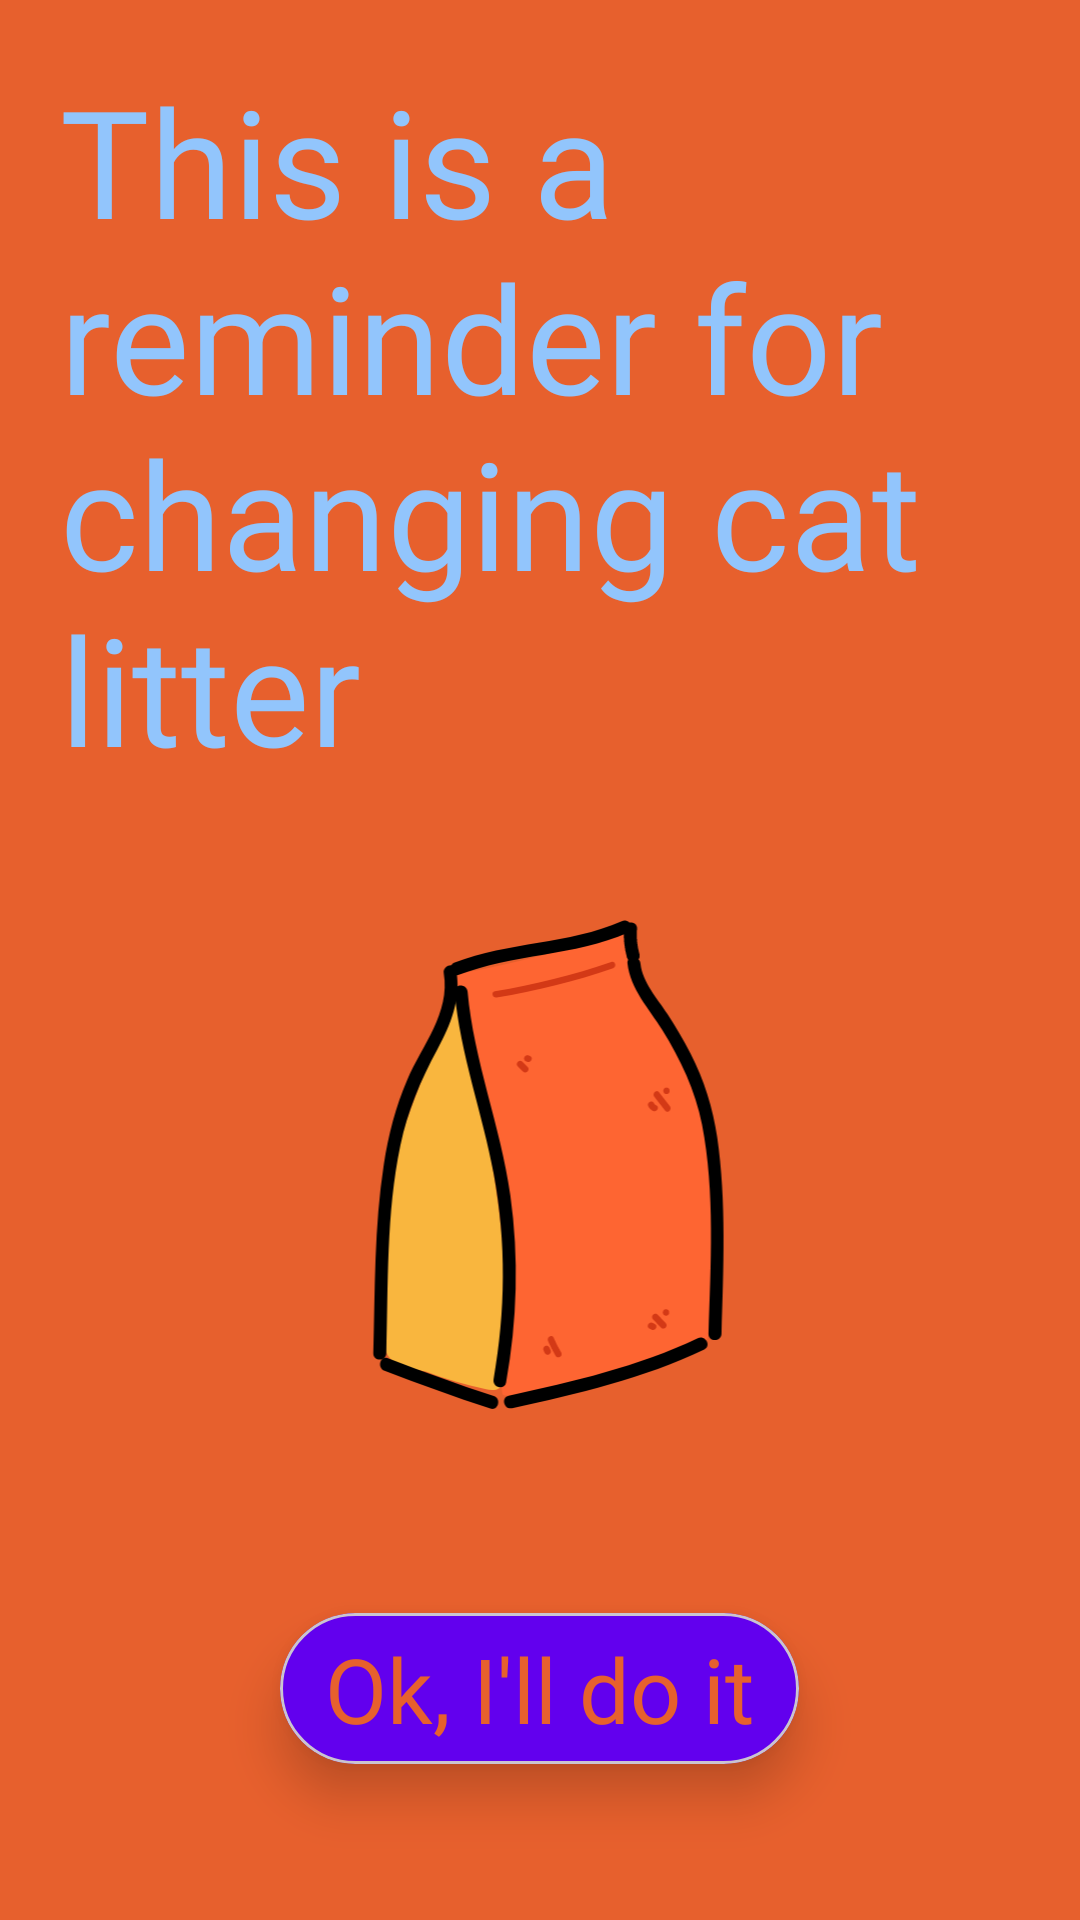

Layout XML and referenced resources for this Android screen:
<!-- AndroidManifest.xml: application theme Theme.Gatrium -->
<!-- res/layout/activity_reminder_alarm.xml -->
<?xml version="1.0" encoding="utf-8"?>
<RelativeLayout xmlns:android="http://schemas.android.com/apk/res/android"
    xmlns:app="http://schemas.android.com/apk/res-auto"
    xmlns:tools="http://schemas.android.com/tools"
    android:layout_width="match_parent"
    android:layout_height="match_parent"
    tools:context=".Reminder_alarm"
    android:background="@color/main_orange">
    <RelativeLayout
        android:layout_width="match_parent"
        android:layout_height="match_parent"
        android:layout_margin="20dp">

        <TextView
            android:id="@+id/reminder_title"
            android:layout_width="wrap_content"
            android:layout_height="wrap_content"
            android:fontFamily="@font/montserratblack"
            android:text="@string/reminder_text_change_litter"
            android:textColor="@color/main_sky_blue"
            android:textSize="50sp" />

        <ImageView
            android:id="@+id/reminderIcon"
            android:layout_width="200dp"
            android:layout_height="200dp"
            android:layout_below="@+id/reminder_title"
            android:layout_centerHorizontal="true"
            android:layout_marginTop="25dp"
            android:src="@drawable/ic_sand" />
        <com.google.android.material.card.MaterialCardView
            android:id="@+id/ok_reminder_button"
            android:layout_height="wrap_content"
            android:layout_width="wrap_content"
            android:layout_centerHorizontal="true"
            android:layout_below="@+id/reminderIcon"
            android:layout_marginTop="50dp"
            app:cardCornerRadius="50dp"
            app:cardBackgroundColor="@color/main_purple"
            app:cardElevation="10dp">
            <RelativeLayout
                android:layout_width="wrap_content"
                android:layout_height="wrap_content">

                <TextView
                    android:layout_width="wrap_content"
                    android:layout_height="wrap_content"
                    android:layout_marginStart="15dp"
                    android:layout_marginTop="5dp"
                    android:layout_marginEnd="15dp"
                    android:layout_marginBottom="5dp"
                    android:fontFamily="@font/montserratextrabold"
                    android:text="@string/ok_reminder_text"
                    android:textColor="@color/main_orange"
                    android:textSize="30sp"/>
            </RelativeLayout>
        </com.google.android.material.card.MaterialCardView>
    </RelativeLayout>
</RelativeLayout>
<!-- resources referenced by this layout -->
<resources>
  <color name="main_orange">#E7602D</color>
  <color name="main_purple">#6200EE</color>
  <color name="main_sky_blue">#92C5FC</color>
  <!-- drawable ic_sand: vector/xml drawable (drawable, 4956 chars, omitted) -->
  <string name="ok_reminder_text">Ok, I\'ll do it</string>
  <string name="reminder_text_change_litter">This is a reminder for changing cat litter</string>
  <style name="Theme.Gatrium" parent="Theme.Material3.DayNight.NoActionBar">
          
          <item name="colorPrimary">@color/purple_500</item>
          <item name="colorPrimaryVariant">@color/purple_700</item>
          <item name="colorOnPrimary">@color/white</item>
          
          <item name="colorSecondary">@color/teal_200</item>
          <item name="colorSecondaryVariant">@color/teal_700</item>
          <item name="colorOnSecondary">@color/black</item>
          
          <item name="android:statusBarColor" tools:targetApi="l">?attr/colorPrimaryVariant</item>
          
      </style>
  <color name="purple_500">#FF6200EE</color>
  <color name="purple_700">#FF3700B3</color>
  <color name="white">#FFFFFFFF</color>
  <color name="teal_200">#FF03DAC5</color>
  <color name="teal_700">#FF018786</color>
  <color name="black">#FF000000</color>
</resources>
